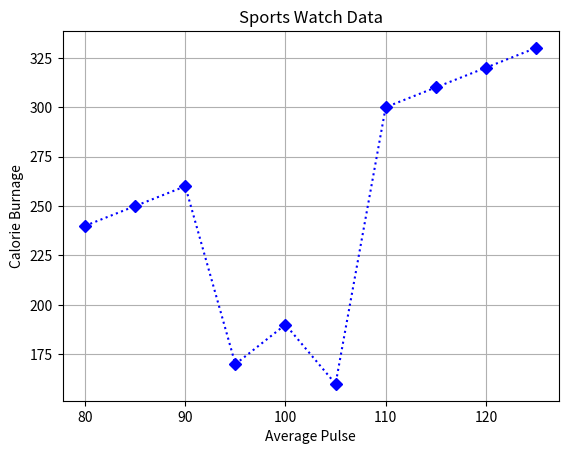
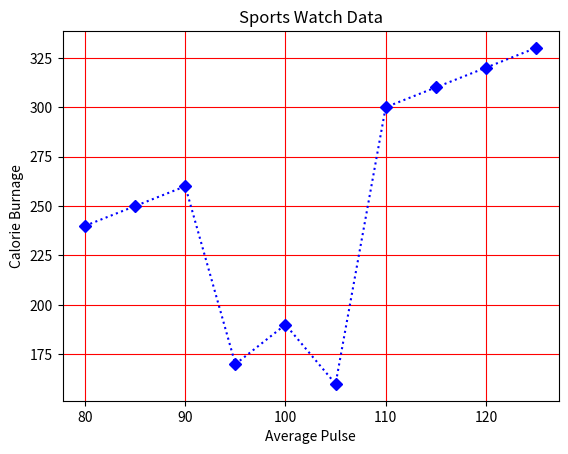
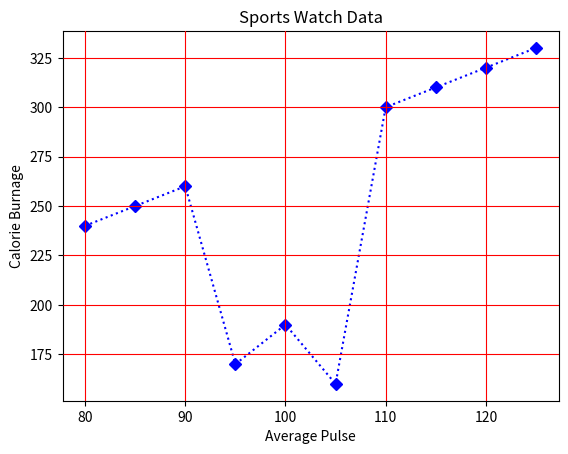
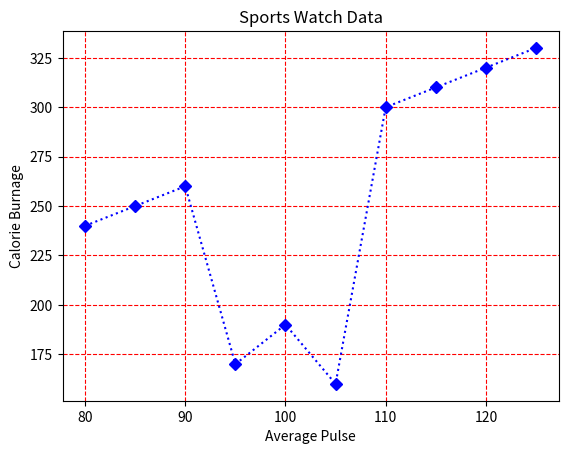
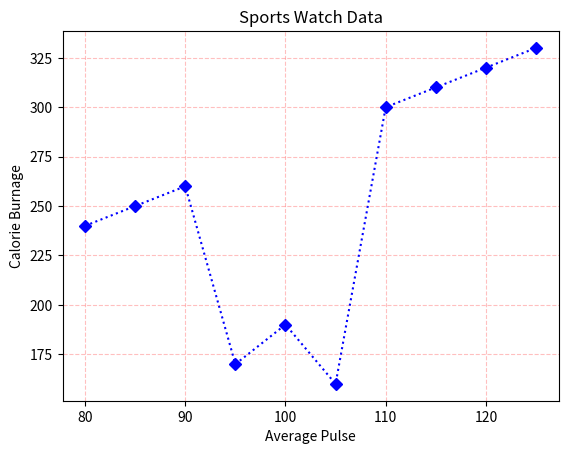
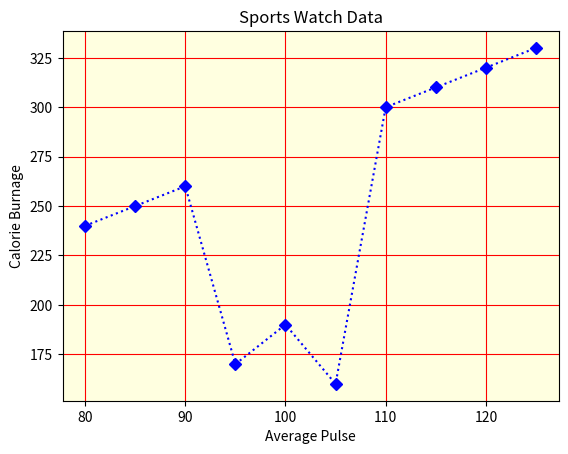

Write Python code to recreate these figures, in order.
import numpy as np
import matplotlib.pyplot as plt

x = np.array([80, 85, 90, 95, 100, 105, 110, 115, 120, 125])
y = np.array([240, 250, 260, 170, 190, 160, 300, 310, 320, 330])

# Example 1: Adding grid lines by using grid() function
plt.title("Sports Watch Data")
plt.xlabel("Average Pulse")
plt.ylabel("Calorie Burnage")
plt.plot(x, y, marker='D', linestyle='dotted', color="blue")
plt.grid()
plt.show()

# Example 2: Change grid color
plt.title("Sports Watch Data")
plt.xlabel("Average Pulse")
plt.ylabel("Calorie Burnage")
plt.plot(x, y, marker='D', linestyle='dotted', color="blue")
plt.grid(color="red")
plt.show()

# Example 3: Grid lines above points
plt.title("Sports Watch Data")
plt.xlabel("Average Pulse")
plt.ylabel("Calorie Burnage")
plt.plot(x, y, marker='D', linestyle='dotted', color="blue")
plt.grid(color="red")
plt.gca().set_axisbelow(False)
plt.show()

# Example 4: Grid lines style
plt.title("Sports Watch Data")
plt.xlabel("Average Pulse")
plt.ylabel("Calorie Burnage")
plt.plot(x, y, marker='D', linestyle='dotted', color="blue")
plt.grid(color="red", linestyle="dashed")
plt.show()

# Example 5: Grid Lines transparency
plt.title("Sports Watch Data")
plt.xlabel("Average Pulse")
plt.ylabel("Calorie Burnage")
plt.plot(x, y, marker='D', linestyle='dotted', color="blue")
plt.grid(color="red", linestyle="dashed", alpha=0.25)
plt.show()

# Example 6: Change background color inside the plot area
plt.title("Sports Watch Data")
plt.xlabel("Average Pulse")
plt.ylabel("Calorie Burnage")
plt.plot(x, y, marker='D', linestyle='dotted', color="blue")
plt.grid(color="red")
plt.gca().set_axisbelow(True)
plt.gca().set_facecolor('lightyellow')
plt.show()
